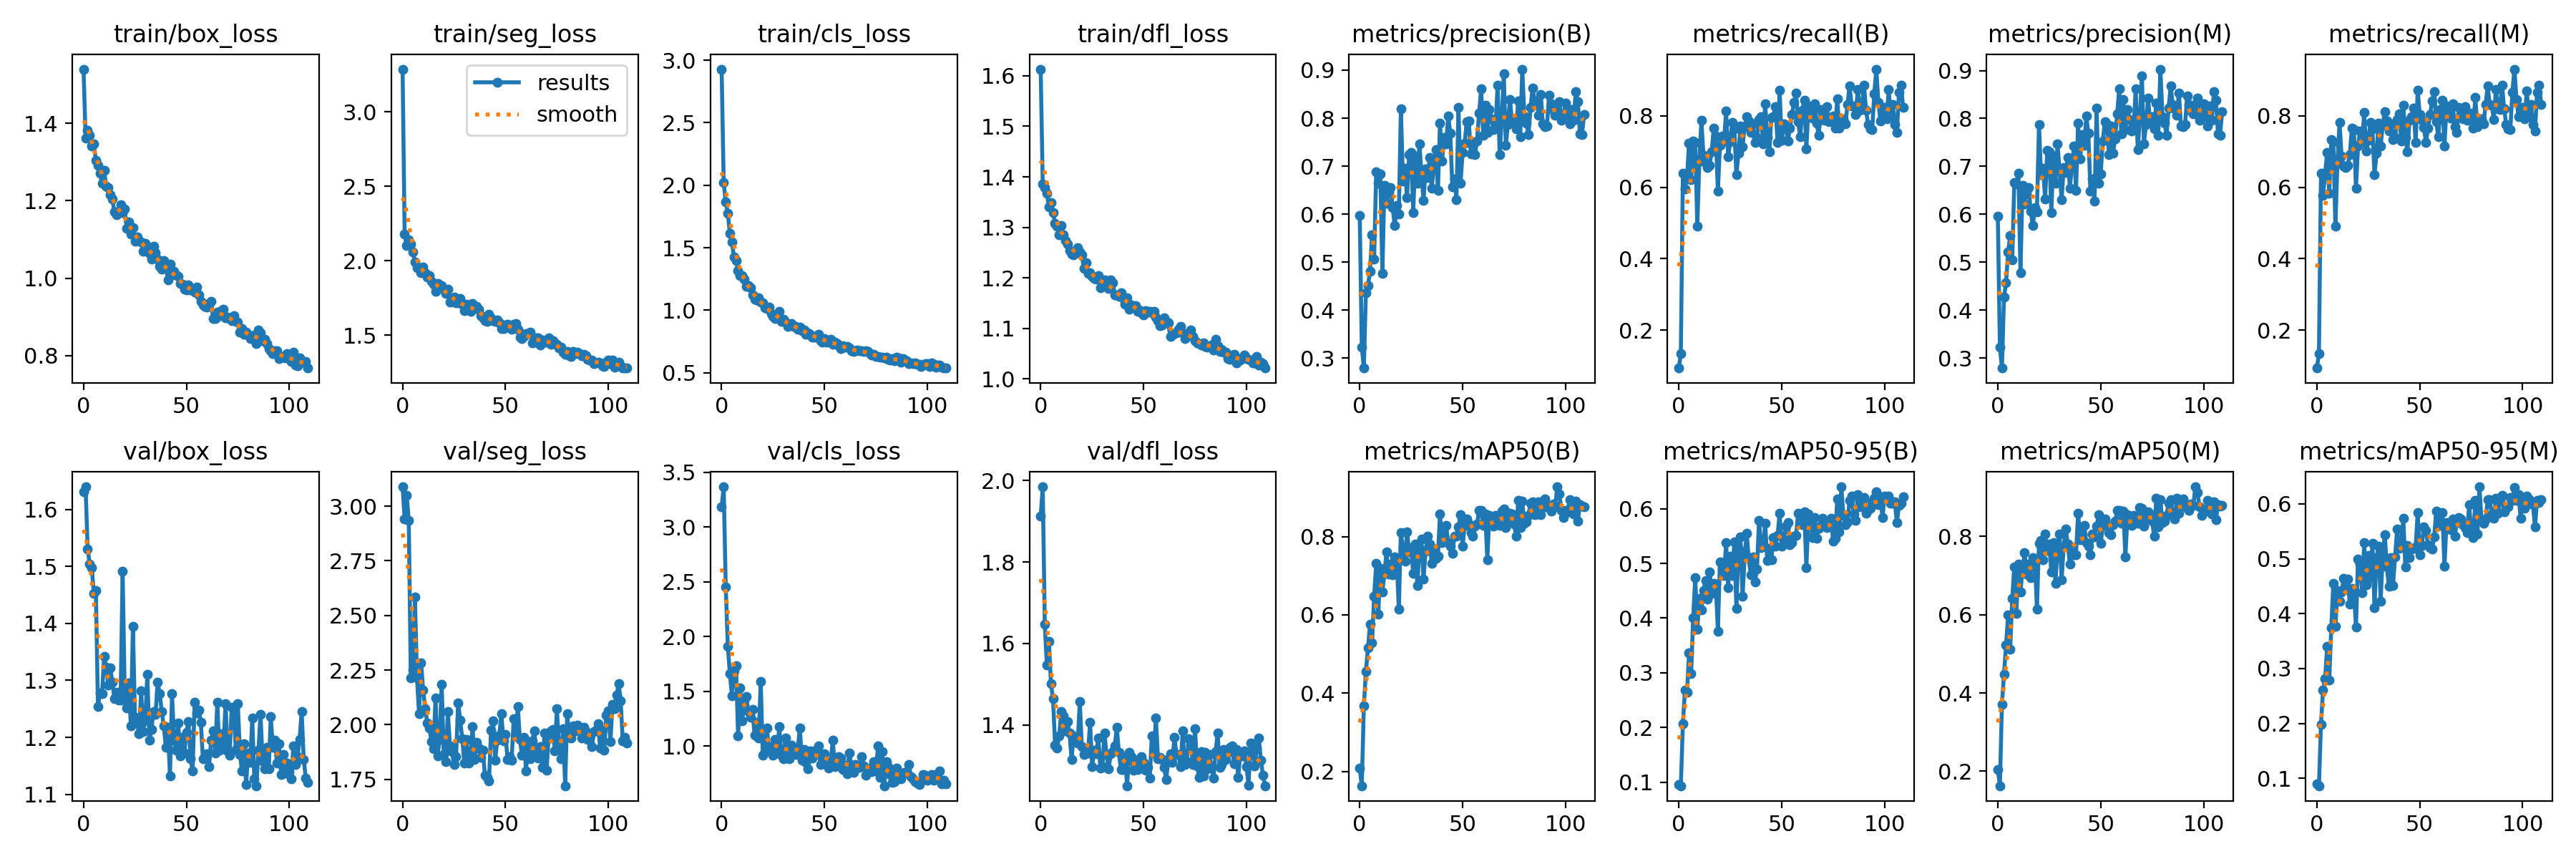

Values plotted in this chart, from the file beside it:
epoch, train/box_loss, train/seg_loss, train/cls_loss, train/dfl_loss, metrics/precision(B), metrics/recall(B), metrics/mAP50(B), metrics/mAP50-95(B), metrics/precision(M), metrics/recall(M), metrics/mAP50(M), metrics/mAP50-95(M), val/box_loss, val/seg_loss, val/cls_loss, val/dfl_loss, lr/pg0, lr/pg1, lr/pg2
0, 1.54, 3.288, 2.928, 1.613, 0.5967, 0.09368, 0.2087, 0.09518, 0.5967, 0.09368, 0.2046, 0.08963, 1.631, 3.088, 3.183, 1.912, 0.0004635, 0.0004635, 0.0004635
1, 1.362, 2.179, 2.02, 1.386, 0.3232, 0.1331, 0.1635, 0.09362, 0.3232, 0.1331, 0.1628, 0.08651, 1.64, 2.94, 3.367, 1.985, 0.0009367, 0.0009367, 0.0009367
2, 1.382, 2.101, 1.865, 1.379, 0.2794, 0.6393, 0.3673, 0.207, 0.2794, 0.6393, 0.3709, 0.1988, 1.531, 3.051, 2.455, 1.647, 0.001407, 0.001407, 0.001407
3, 1.369, 2.14, 1.777, 1.368, 0.4369, 0.5959, 0.4547, 0.2685, 0.4271, 0.578, 0.4485, 0.2612, 1.504, 2.936, 1.912, 1.547, 0.001415, 0.001415, 0.001415
4, 1.341, 2.114, 1.612, 1.341, 0.4512, 0.6264, 0.515, 0.264, 0.4577, 0.6384, 0.5219, 0.2814, 1.498, 2.215, 1.661, 1.605, 0.001415, 0.001415, 0.001415
5, 1.347, 2.062, 1.546, 1.349, 0.4809, 0.7242, 0.5767, 0.336, 0.5212, 0.6979, 0.6, 0.3408, 1.453, 2.25, 1.461, 1.501, 0.00141, 0.00141, 0.00141
6, 1.303, 1.993, 1.425, 1.33, 0.5577, 0.6211, 0.5288, 0.2987, 0.5561, 0.5824, 0.5121, 0.279, 1.457, 2.584, 1.688, 1.464, 0.001405, 0.001405, 0.001405
7, 1.291, 1.952, 1.396, 1.308, 0.5065, 0.7304, 0.6475, 0.4005, 0.505, 0.733, 0.6409, 0.3745, 1.254, 2.215, 1.735, 1.351, 0.001401, 0.001401, 0.001401
8, 1.272, 1.947, 1.317, 1.303, 0.6875, 0.7247, 0.7309, 0.4743, 0.6667, 0.7281, 0.7229, 0.4557, 1.278, 2.05, 1.092, 1.344, 0.001396, 0.001396, 0.001396
9, 1.244, 1.918, 1.278, 1.285, 0.6637, 0.4909, 0.6018, 0.3793, 0.6637, 0.4909, 0.6033, 0.3762, 1.277, 2.283, 1.533, 1.373, 0.001391, 0.001391, 0.001391
10, 1.278, 1.958, 1.279, 1.304, 0.6838, 0.6741, 0.7194, 0.4362, 0.6862, 0.6713, 0.729, 0.4425, 1.341, 2.158, 1.232, 1.433, 0.001387, 0.001387, 0.001387
11, 1.238, 1.921, 1.249, 1.285, 0.4766, 0.787, 0.6586, 0.4146, 0.4787, 0.7812, 0.6589, 0.4219, 1.323, 2.073, 1.41, 1.422, 0.001382, 0.001382, 0.001382
12, 1.234, 1.892, 1.193, 1.274, 0.6598, 0.6885, 0.7054, 0.4502, 0.66, 0.6883, 0.7161, 0.4391, 1.292, 2.01, 1.452, 1.386, 0.001377, 0.001377, 0.001377
13, 1.215, 1.903, 1.197, 1.266, 0.6227, 0.668, 0.7599, 0.4691, 0.6213, 0.6597, 0.758, 0.4638, 1.322, 1.986, 1.313, 1.408, 0.001372, 0.001372, 0.001372
14, 1.205, 1.865, 1.181, 1.254, 0.6455, 0.6545, 0.7037, 0.4349, 0.6455, 0.6545, 0.7037, 0.4452, 1.297, 1.925, 1.264, 1.381, 0.001368, 0.001368, 0.001368
15, 1.171, 1.844, 1.122, 1.248, 0.6552, 0.6619, 0.7295, 0.4846, 0.6552, 0.6619, 0.7295, 0.4628, 1.267, 1.891, 1.337, 1.316, 0.001363, 0.001363, 0.001363
16, 1.164, 1.794, 1.086, 1.246, 0.6137, 0.6998, 0.7028, 0.4457, 0.6059, 0.6924, 0.695, 0.4167, 1.279, 2.123, 1.099, 1.374, 0.001358, 0.001358, 0.001358
17, 1.173, 1.849, 1.08, 1.25, 0.5761, 0.7654, 0.7473, 0.4633, 0.5761, 0.7654, 0.7466, 0.4456, 1.265, 1.858, 1.219, 1.372, 0.001354, 0.001354, 0.001354
18, 1.19, 1.826, 1.1, 1.26, 0.6176, 0.7439, 0.7374, 0.4615, 0.6141, 0.7615, 0.7405, 0.4422, 1.265, 1.931, 1.074, 1.356, 0.001349, 0.001349, 0.001349
19, 1.169, 1.833, 1.068, 1.252, 0.6004, 0.5882, 0.6144, 0.376, 0.6056, 0.5964, 0.615, 0.3749, 1.492, 2.186, 1.591, 1.457, 0.001344, 0.001344, 0.001344
20, 1.179, 1.812, 1.061, 1.245, 0.8188, 0.7172, 0.8107, 0.5027, 0.7871, 0.7153, 0.7823, 0.4997, 1.281, 1.865, 0.9191, 1.347, 0.001339, 0.001339, 0.001339
21, 1.128, 1.782, 1.018, 1.218, 0.6688, 0.7445, 0.7711, 0.4905, 0.6826, 0.7582, 0.7896, 0.4901, 1.251, 1.83, 0.9503, 1.327, 0.001335, 0.001335, 0.001335
22, 1.146, 1.809, 1.016, 1.23, 0.6963, 0.7291, 0.7379, 0.4777, 0.6958, 0.7248, 0.7409, 0.4382, 1.296, 2.06, 1.166, 1.342, 0.00133, 0.00133, 0.00133
23, 1.115, 1.724, 1.028, 1.209, 0.6341, 0.8146, 0.812, 0.5381, 0.6314, 0.8106, 0.8056, 0.5288, 1.22, 1.905, 0.9716, 1.33, 0.001325, 0.001325, 0.001325
24, 1.13, 1.745, 0.9718, 1.21, 0.7235, 0.6862, 0.7609, 0.4553, 0.734, 0.7007, 0.7644, 0.4523, 1.395, 1.877, 0.9934, 1.406, 0.001321, 0.001321, 0.001321
25, 1.095, 1.758, 0.9484, 1.203, 0.7279, 0.7274, 0.7715, 0.5132, 0.73, 0.7322, 0.78, 0.5057, 1.236, 1.819, 0.9196, 1.298, 0.001316, 0.001316, 0.001316
26, 1.107, 1.72, 0.931, 1.199, 0.6036, 0.781, 0.706, 0.4773, 0.6036, 0.781, 0.7093, 0.4658, 1.225, 1.854, 1.06, 1.338, 0.001311, 0.001311, 0.001311
27, 1.097, 1.719, 0.9554, 1.197, 0.7216, 0.7638, 0.7805, 0.539, 0.7216, 0.7638, 0.784, 0.5286, 1.206, 2.101, 0.9387, 1.328, 0.001306, 0.001306, 0.001306
28, 1.094, 1.746, 0.9881, 1.205, 0.6647, 0.6354, 0.6739, 0.4177, 0.6647, 0.6354, 0.6795, 0.4105, 1.281, 2.02, 1.179, 1.369, 0.001302, 0.001302, 0.001302
29, 1.07, 1.71, 0.9107, 1.18, 0.7469, 0.6951, 0.7689, 0.5257, 0.7469, 0.6951, 0.7705, 0.5023, 1.21, 1.937, 0.917, 1.293, 0.001297, 0.001297, 0.001297
30, 1.09, 1.666, 0.9288, 1.194, 0.6853, 0.7712, 0.7928, 0.548, 0.6933, 0.7804, 0.8068, 0.5231, 1.23, 1.825, 0.883, 1.297, 0.001292, 0.001292, 0.001292
31, 1.081, 1.709, 0.9052, 1.196, 0.628, 0.7138, 0.6913, 0.44, 0.6298, 0.7157, 0.6891, 0.4228, 1.311, 1.934, 1.076, 1.381, 0.001288, 0.001288, 0.001288
32, 1.064, 1.681, 0.8729, 1.184, 0.6938, 0.7705, 0.7633, 0.5114, 0.6977, 0.7745, 0.7732, 0.5078, 1.195, 1.824, 0.9205, 1.328, 0.001283, 0.001283, 0.001283
33, 1.049, 1.662, 0.8799, 1.179, 0.6762, 0.7977, 0.8009, 0.5555, 0.6879, 0.812, 0.819, 0.5438, 1.214, 1.852, 0.8837, 1.292, 0.001278, 0.001278, 0.001278
34, 1.083, 1.712, 0.8957, 1.196, 0.7182, 0.7864, 0.7807, 0.5089, 0.7182, 0.7864, 0.7807, 0.4846, 1.246, 1.991, 1.011, 1.328, 0.001273, 0.001273, 0.001273
35, 1.066, 1.682, 0.872, 1.19, 0.6537, 0.7534, 0.7312, 0.4794, 0.6551, 0.757, 0.7292, 0.4498, 1.24, 1.842, 0.9833, 1.335, 0.001269, 0.001269, 0.001269
36, 1.049, 1.694, 0.8721, 1.167, 0.699, 0.7785, 0.7634, 0.5112, 0.7002, 0.7778, 0.7653, 0.5016, 1.296, 1.92, 0.9256, 1.349, 0.001264, 0.001264, 0.001264
37, 1.03, 1.677, 0.8505, 1.167, 0.734, 0.7259, 0.7444, 0.466, 0.7422, 0.7333, 0.7539, 0.4512, 1.277, 1.893, 0.9774, 1.393, 0.001259, 0.001259, 0.001259
38, 1.024, 1.633, 0.8626, 1.163, 0.6494, 0.7392, 0.7492, 0.4897, 0.6494, 0.7392, 0.7538, 0.5039, 1.246, 1.851, 1.164, 1.332, 0.001254, 0.001254, 0.001254
39, 1.046, 1.619, 0.8391, 1.17, 0.79, 0.7886, 0.858, 0.5789, 0.79, 0.7886, 0.86, 0.5535, 1.22, 1.885, 0.8681, 1.29, 0.00125, 0.00125, 0.00125
40, 1.033, 1.598, 0.8428, 1.161, 0.7104, 0.7985, 0.7836, 0.529, 0.7157, 0.8062, 0.7909, 0.5187, 1.183, 1.768, 0.9668, 1.29, 0.001245, 0.001245, 0.001245
41, 0.9959, 1.594, 0.8071, 1.148, 0.7599, 0.7221, 0.8017, 0.531, 0.7663, 0.73, 0.8047, 0.5279, 1.218, 1.76, 0.8528, 1.32, 0.00124, 0.00124, 0.00124
42, 1.036, 1.643, 0.8191, 1.161, 0.7465, 0.8344, 0.8283, 0.5729, 0.7438, 0.8299, 0.8276, 0.5731, 1.132, 1.744, 0.7949, 1.251, 0.001236, 0.001236, 0.001236
43, 1.009, 1.616, 0.8087, 1.138, 0.8046, 0.74, 0.7837, 0.5047, 0.8046, 0.74, 0.7844, 0.4845, 1.276, 1.975, 0.9555, 1.333, 0.001231, 0.001231, 0.001231
44, 1.018, 1.6, 0.7828, 1.146, 0.7687, 0.7004, 0.7752, 0.528, 0.7687, 0.7004, 0.7754, 0.5248, 1.195, 2.019, 0.8916, 1.322, 0.001226, 0.001226, 0.001226
45, 1.008, 1.591, 0.7851, 1.143, 0.6573, 0.7965, 0.7565, 0.5072, 0.6484, 0.7869, 0.7537, 0.5015, 1.178, 1.837, 0.9562, 1.289, 0.001221, 0.001221, 0.001221
46, 1.005, 1.602, 0.7822, 1.145, 0.6738, 0.7981, 0.8007, 0.547, 0.6738, 0.7981, 0.8058, 0.5175, 1.225, 1.93, 0.9489, 1.313, 0.001217, 0.001217, 0.001217
47, 0.987, 1.584, 0.809, 1.134, 0.6301, 0.8264, 0.8007, 0.5321, 0.6268, 0.8224, 0.7991, 0.5194, 1.167, 1.952, 1.001, 1.29, 0.001212, 0.001212, 0.001212
48, 0.9852, 1.545, 0.7538, 1.137, 0.8219, 0.7246, 0.8256, 0.551, 0.8219, 0.7246, 0.8256, 0.5218, 1.2, 2.049, 0.8289, 1.309, 0.001207, 0.001207, 0.001207
49, 0.9723, 1.546, 0.746, 1.131, 0.6651, 0.8728, 0.8551, 0.5912, 0.6651, 0.8728, 0.8551, 0.5847, 1.173, 1.927, 0.893, 1.322, 0.001203, 0.001203, 0.001203
50, 0.9708, 1.57, 0.7713, 1.127, 0.7291, 0.7306, 0.7755, 0.5317, 0.6842, 0.8027, 0.7834, 0.5073, 1.209, 1.957, 0.9273, 1.308, 0.001198, 0.001198, 0.001198
51, 0.9823, 1.575, 0.7419, 1.135, 0.7473, 0.7771, 0.829, 0.5433, 0.7533, 0.7876, 0.8284, 0.5243, 1.228, 1.842, 0.8556, 1.289, 0.001193, 0.001193, 0.001193
52, 0.9706, 1.569, 0.7496, 1.133, 0.7933, 0.7675, 0.8442, 0.5674, 0.7933, 0.7675, 0.8442, 0.5583, 1.162, 1.854, 0.8007, 1.296, 0.001189, 0.001189, 0.001189
53, 0.9707, 1.542, 0.7691, 1.133, 0.7942, 0.7299, 0.8313, 0.5744, 0.7895, 0.7258, 0.8292, 0.5521, 1.141, 1.838, 0.8525, 1.268, 0.001184, 0.001184, 0.001184
54, 0.9653, 1.573, 0.7252, 1.131, 0.7252, 0.7648, 0.8104, 0.5344, 0.7252, 0.7648, 0.8104, 0.5251, 1.262, 2.028, 1.055, 1.373, 0.001179, 0.001179, 0.001179
55, 0.9769, 1.58, 0.7453, 1.133, 0.7498, 0.8042, 0.801, 0.5377, 0.7844, 0.8033, 0.8052, 0.5198, 1.242, 1.947, 0.8117, 1.331, 0.001174, 0.001174, 0.001174
56, 0.9571, 1.541, 0.7331, 1.123, 0.7238, 0.8375, 0.8268, 0.5494, 0.7282, 0.8416, 0.8307, 0.5172, 1.248, 2.083, 0.8337, 1.417, 0.00117, 0.00117, 0.00117
57, 0.9406, 1.486, 0.7147, 1.115, 0.753, 0.8638, 0.8313, 0.5514, 0.7568, 0.8679, 0.8384, 0.5398, 1.227, 1.934, 0.9022, 1.317, 0.001165, 0.001165, 0.001165
58, 0.9319, 1.478, 0.6947, 1.106, 0.8101, 0.7845, 0.8665, 0.5921, 0.8101, 0.7845, 0.8665, 0.5863, 1.162, 1.861, 0.8928, 1.319, 0.00116, 0.00116, 0.00116
59, 0.9265, 1.49, 0.7169, 1.107, 0.8618, 0.7407, 0.8662, 0.5903, 0.8618, 0.7407, 0.8662, 0.5755, 1.163, 1.943, 0.7843, 1.315, 0.001156, 0.001156, 0.001156
... 50 more rows
